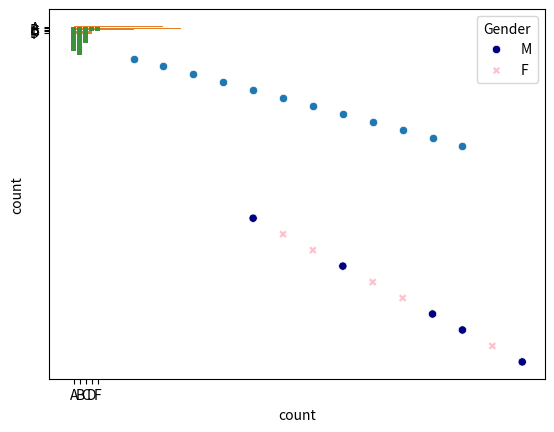
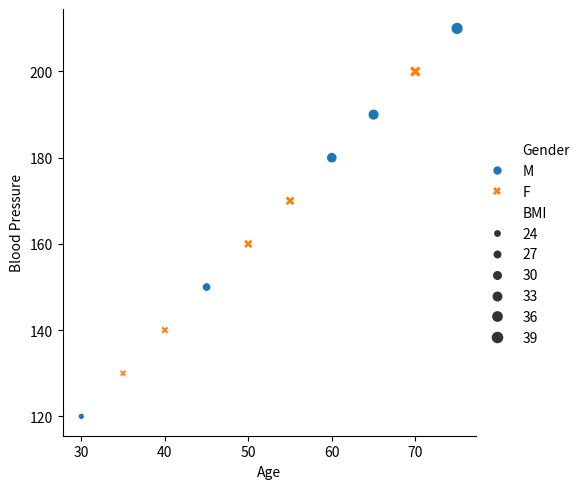
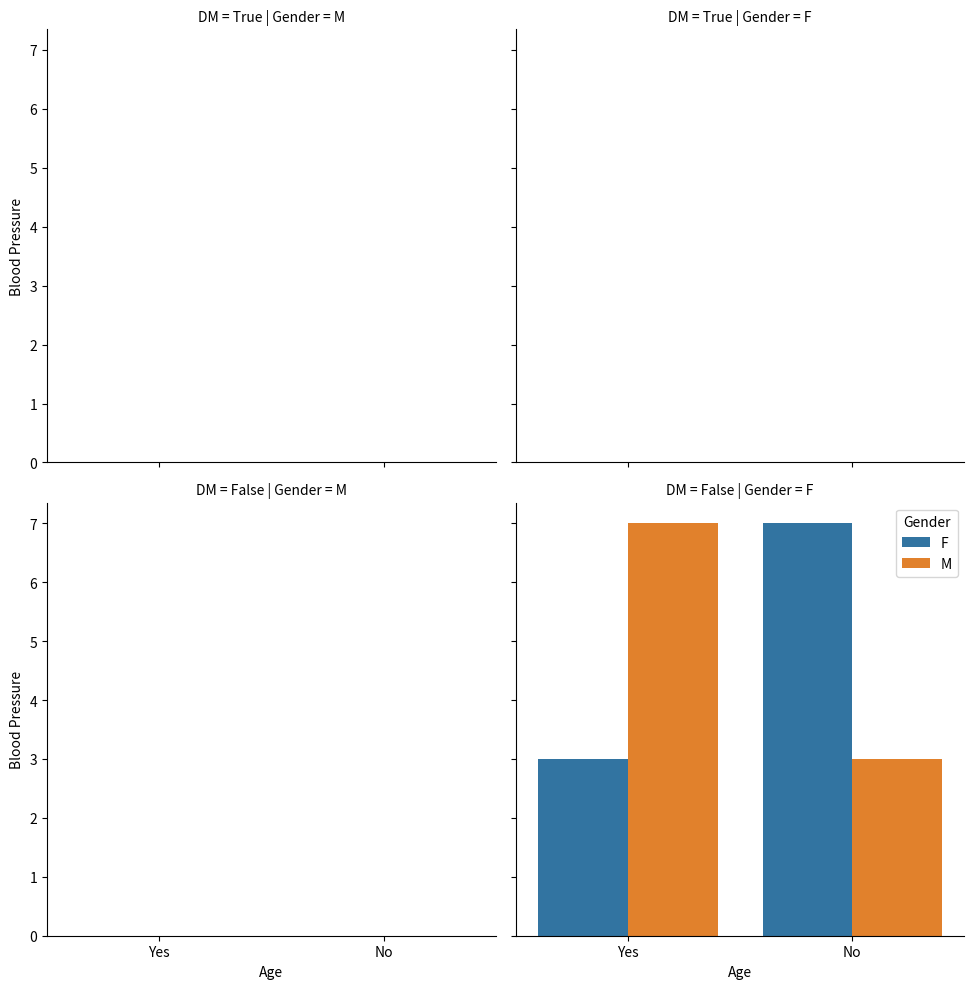

Generate these figures, in order, with matplotlib:
import pandas as pd
import seaborn as sns
import matplotlib.pyplot as plt


temperature = [10, 15, 20, 25, 30, 35, 40, 45, 50, 55, 60, 65]
ice_cream_sales = [20, 25, 30, 35, 40, 45, 50, 55, 60, 65, 70, 75]
sns.scatterplot(x = temperature, y = ice_cream_sales) # กรณีที่เป็น dataframe จะเป็น (x = 'column1', y = 'column2', data = df)
plt.show()

grades = ['A', 'B', 'C', 'D', 'F', 'A', 'C', 'B', 'A', 'B', 'A', 'A', 'A', 'B', 'C', 'D', 'A', 'B', 'A', 'F', 'B', 'C', 'A', 'B', 'C', 'A', 'B', 'B', 'B', 'C', 'A', 'B', 'A', 'C', 'C', 'B', 'B', 'D', 'F', 'B', 'C', 'B', 'A', 'B', 'A', 'B', 'C', 'A', 'B']
sns.countplot(y = grades)
plt.show()
sns.countplot(x = grades)
plt.show()

Age_BP = {'Age': [30, 35, 40, 45, 50, 55, 60, 65, 70, 75],
        'Blood Pressure': [120, 130, 140, 150, 160, 170, 180, 190, 200, 210],
        'Gender': ['M', 'F', 'F', 'M', 'F', 'F', 'M', 'M', 'F', 'M'],
        'DM' : ['True', 'False', 'False', 'True', 'False', 'False', 'True', 'False', 'True', 'False'],
        'BMI': [22, 24, 26, 28, 30, 32, 34, 36, 38, 40]
        }
Age_BP = pd.DataFrame(Age_BP)
hue_colors = {'M':'Navy', 'F':'Pink'}
sns.scatterplot(x = 'Age', y = 'Blood Pressure', data = Age_BP, hue = 'Gender', palette = hue_colors, style = 'Gender')
sns.relplot(x = 'Age', y = 'Blood Pressure', kind = 'scatter', data = Age_BP, hue = 'Gender', style = 'Gender', size = 'BMI')
plt.show()
 
#sns.relplot จะช่วยแยกแต่ละ hue ออกมาเป็น subplot
sns.relplot(x = 'Age', y = 'Blood Pressure', kind = 'scatter', data = Age_BP, col = 'Gender', row = 'DM') # สามารถใช้ argument row หรือ col อย่างใดอย่างหนึ่งก็ได้
plt.show()


data = {'Gender': ['M', 'F', 'F', 'M', 'M', 'F', 'M', 'F', 'F', 'M',
                  'F', 'M', 'M', 'F', 'M', 'M', 'F', 'F', 'M', 'F'],
        'Smoker': ['Yes', 'No', 'Yes', 'No', 'Yes', 'Yes', 'No', 'No', 'Yes', 'No',
                  'No', 'Yes', 'Yes', 'No', 'Yes', 'Yes', 'No', 'No', 'Yes', 'No']}
Sex_Smoke = pd.DataFrame(data)
sns.countplot(x = 'Smoker', data = Sex_Smoke, hue = 'Gender', hue_order=['F', 'M'])
plt.show()
